3-way image classification set "datasets" from GitHub (MagnusHutters/EmbeddedProject); label vocabulary: bolt, screw, screw bolt.

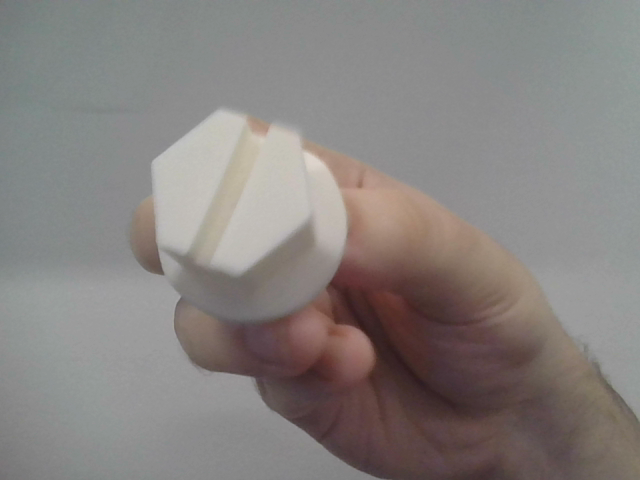
Label: screw bolt

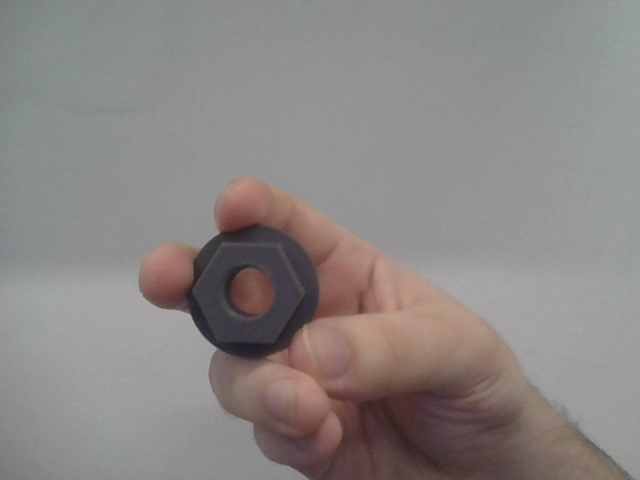
Label: bolt

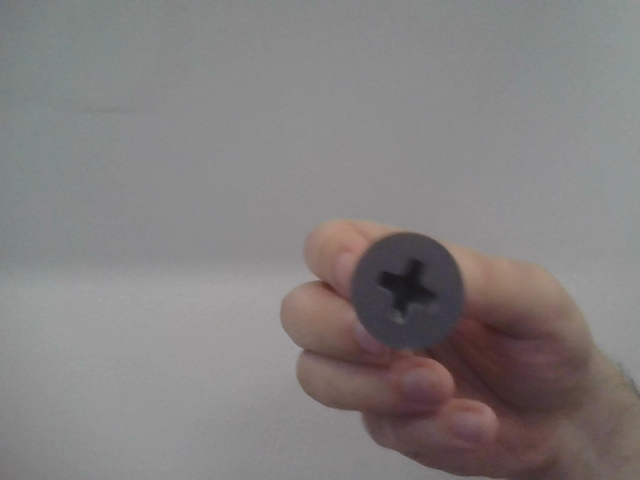
Label: screw

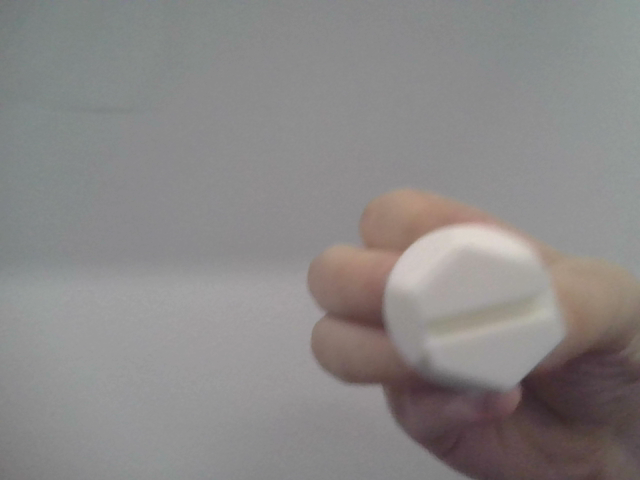
Label: screw bolt

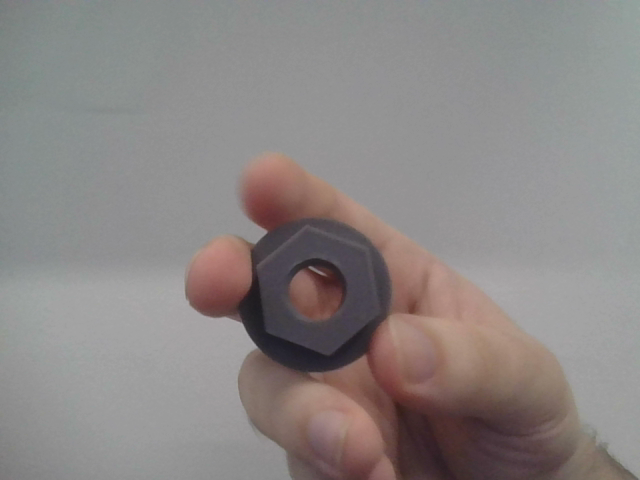
Label: bolt

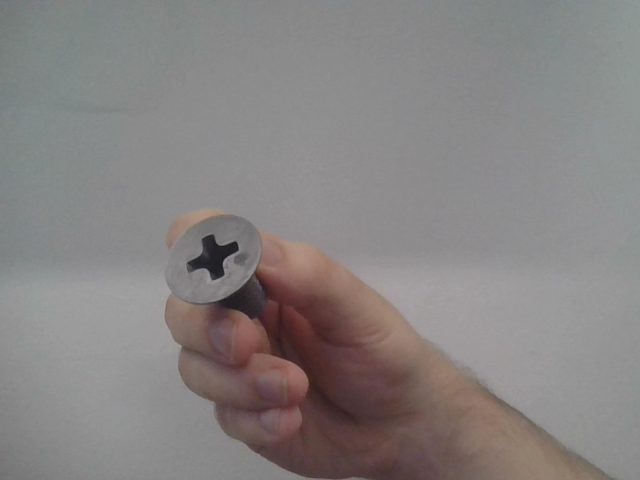
Label: screw
